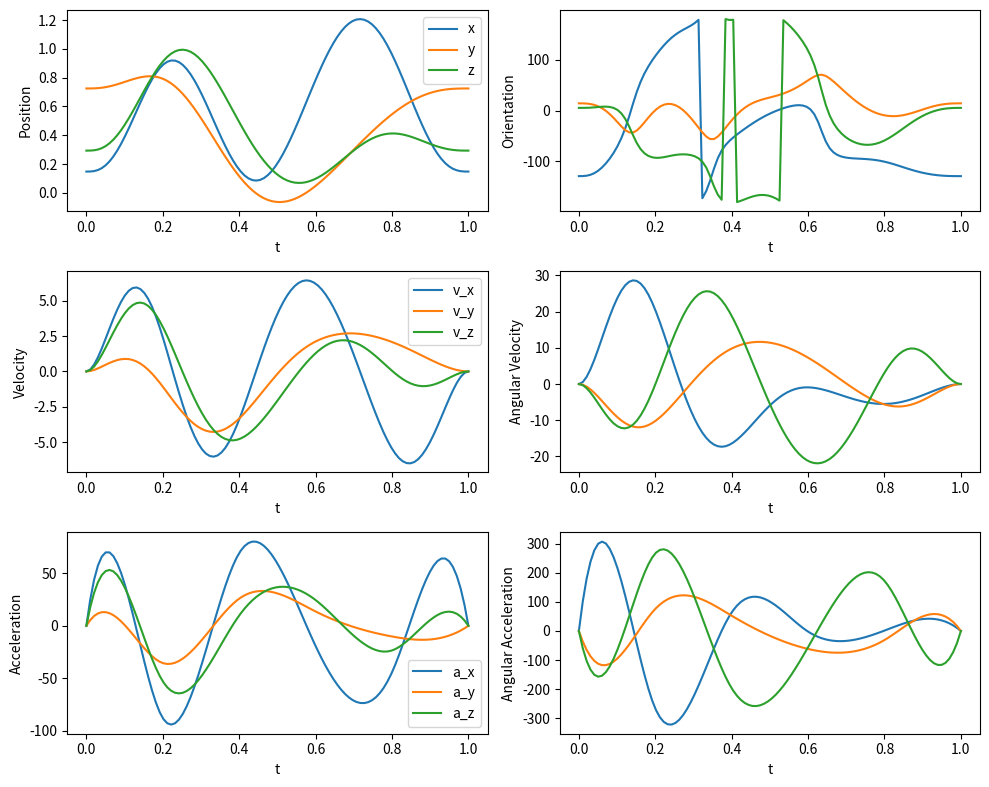
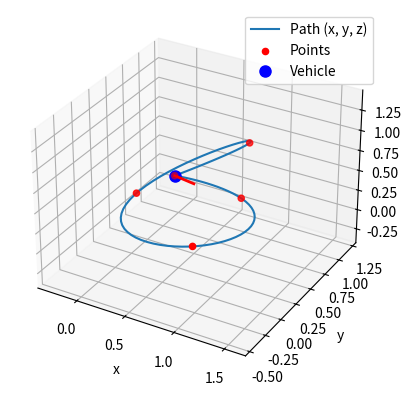

Python code for these plots, in order: (Note: this script raises an exception after producing the figures.)
import matplotlib
matplotlib.use('Agg')

import numpy as np
from scipy.interpolate import make_interp_spline, make_lsq_spline
from scipy.spatial.transform import Rotation#, RotationSpline

import matplotlib.pyplot as plt
from matplotlib.animation import FuncAnimation
from mpl_toolkits.mplot3d import Axes3D
from scipy.interpolate import CubicSpline

def make_interp_spline_with_constraints(x, y, k=3, t=None, bc_type=None):
    return make_interp_spline(x=x, y=y, k=k, t=t, bc_type=bc_type)

# Example points (x, y)
x = np.random.rand(5)
y = np.random.rand(5)
z = np.random.rand(5)
orientations = Rotation.random(5).as_euler("xyz", degrees=True)
x = np.concatenate((x, [x[0]]))
y = np.concatenate((y, [y[0]]))
z = np.concatenate((z, [z[0]]))
# orientations = np.concatenate((orientations, [orientations[0]]))

# arr = np.linspace(-180, 180, 1)
# orientations = np.array([[-179.99, -179.99, -179.99], [179.99, 179.99, 179.99]])
# orientations = np.array([[-1, -1, -1], [1, 1, 1]])
# orientations = np.array([[-149.99, -149.99, -149.99], [149.99, 149.99, 149.99]])
orientations = np.concatenate((orientations, [orientations[0]]))

t_end = 1

# Parameter t (can be the distance between the points or just range of integers)
t = np.linspace(0, t_end, len(x))

dim_vars = (x, y, z)

# Fit cubic splines to x and y as a function of t
splines = [
    make_interp_spline_with_constraints(
        t, var, k=5, bc_type=([(1, 0.0), (2, 0.0)], [(1, 0.0), (2, 0.0)])
    )
    for var in dim_vars
]

# Define a finer grid of t values for evaluation
t_fine = np.linspace(0, t_end, 100)

class RotationSpline:
    def __init__(self, t, quaternions):

        assert len(t) == len(quaternions)
        
        self.t = t
        self.quaternions = quaternions

        self.rotations = Rotation.from_quat(quaternions)
        self.rotvecs = self.rotations.as_rotvec()

        print(self.rotvecs)

        self.spline_x = make_interp_spline(t, self.rotvecs[:, 0], k=5, bc_type=([(1, 0.0), (2, 0.0)], [(1, 0.0), (2, 0.0)]))
        self.spline_y = make_interp_spline(t, self.rotvecs[:, 1], k=5, bc_type=([(1, 0.0), (2, 0.0)], [(1, 0.0), (2, 0.0)]))
        self.spline_z = make_interp_spline(t, self.rotvecs[:, 2], k=5, bc_type=([(1, 0.0), (2, 0.0)], [(1, 0.0), (2, 0.0)]))


    def __call__(self, t_single):
        t_array = np.array([t_single])
        quaternions_fine = self.evaluate(t_array)
        return quaternions_fine[0]

    def evaluate(self, t_fine):
        rotvecs_fine = np.vstack((
            self.spline_x(t_fine),
            self.spline_y(t_fine),
            self.spline_z(t_fine)
        )).T
        quaternions_fine = Rotation.from_rotvec(rotvecs_fine).as_quat()
        return quaternions_fine

    def as_euler(self, t_fine, order='xyz', degrees=False):
        quaternions_fine = self.evaluate(t_fine)
        rotations = Rotation.from_quat(quaternions_fine)
        return rotations.as_euler(order, degrees=degrees)

    def angular_velocity(self, t_fine):
        angular_vel_x = self.spline_x(t_fine, 1)
        angular_vel_y = self.spline_y(t_fine, 1)
        angular_vel_z = self.spline_z(t_fine, 1)
        return np.vstack((angular_vel_x, angular_vel_y, angular_vel_z)).T

    def angular_acceleration(self, t_fine):
        angular_acc_x = self.spline_x(t_fine, 2)
        angular_acc_y = self.spline_y(t_fine, 2)
        angular_acc_z = self.spline_z(t_fine, 2)
        return np.vstack((angular_acc_x, angular_acc_y, angular_acc_z)).T
    
# orientation_spline = RotationSpline(
#     t, Rotation.from_euler("xyz", orientations, degrees=True)
# )

quaternion_spline = RotationSpline(t, Rotation.from_euler("xyz", orientations, degrees=True).as_quat())

# For angular velocities and accelerations:
angular_velocities = quaternion_spline.angular_velocity(t_fine)
angular_accelerations = quaternion_spline.angular_acceleration(t_fine)

# Compute positions
positions = [spline(t_fine) for spline in splines]
x_fine, y_fine, z_fine = positions
# orientations = orientation_spline(t_fine).as_euler("xyz", degrees=True)
orientations = quaternion_spline.as_euler(t_fine, order='xyz', degrees=True)


# Compute velocities (first derivative)
velocities = [spline(t_fine, 1) for spline in splines]
v_x, v_y, v_z = velocities
angular_velocities = quaternion_spline.angular_velocity(t_fine) #orientation_spline(t_fine, 1)

# Compute accelerations (second derivative)
accelerations = [spline(t_fine, 2) for spline in splines]
a_x, a_y, a_z = accelerations
angular_accelerations = quaternion_spline.angular_acceleration(t_fine) #orientation_spline(t_fine, 2)

# Plot the results
plt.figure(figsize=(10, 8))

# Plot position
plt.subplot(3, 2, 1)
plt.plot(t_fine, x_fine, label="x")
plt.plot(t_fine, y_fine, label="y")
plt.plot(t_fine, z_fine, label="z")
plt.xlabel("t")
plt.ylabel("Position")
plt.legend()

# Plot velocity
plt.subplot(3, 2, 3)
plt.plot(t_fine, v_x, label="v_x")
plt.plot(t_fine, v_y, label="v_y")
plt.plot(t_fine, v_z, label="v_z")
plt.xlabel("t")
plt.ylabel("Velocity")
plt.legend()

# Plot acceleration
plt.subplot(3, 2, 5)
plt.plot(t_fine, a_x, label="a_x")
plt.plot(t_fine, a_y, label="a_y")
plt.plot(t_fine, a_z, label="a_z")
plt.xlabel("t")
plt.ylabel("Acceleration")
plt.legend()

# Plot orientation
plt.subplot(3, 2, 2)
roll, pitch, yaw = orientations.T
plt.plot(t_fine, roll, label="Roll")
plt.plot(t_fine, pitch, label="Pitch")
plt.plot(t_fine, yaw, label="Yaw")
plt.xlabel("t")
plt.ylabel("Orientation")

# Plot angular velocity
plt.subplot(3, 2, 4)
roll_rate, pitch_rate, yaw_rate = angular_velocities.T
plt.plot(t_fine, roll_rate, label="Roll rate")
plt.plot(t_fine, pitch_rate, label="Pitch rate")
plt.plot(t_fine, yaw_rate, label="Yaw rate")
plt.xlabel("t")
plt.ylabel("Angular Velocity")

# Plot angular acceleration
plt.subplot(3, 2, 6)
roll_acceleration, pitch_acceleration, yaw_acceleration = angular_accelerations.T
plt.plot(t_fine, roll_acceleration, label="Roll acceleration")
plt.plot(t_fine, pitch_acceleration, label="Pitch acceleration")
plt.plot(t_fine, yaw_acceleration, label="Yaw acceleration")
plt.xlabel("t")
plt.ylabel("Angular Acceleration")


plt.tight_layout()
plt.show()

plt.savefig("plot.png")


# Setup the figure and 3D axis
fig = plt.figure()
ax = fig.add_subplot(111, projection="3d")

# Plot the path in 3D
ax.plot(x_fine, y_fine, z_fine, label="Path (x, y, z)")
ax.scatter(x, y, z, color="red", label="Points")
(vehicle,) = ax.plot([], [], [], "bo", markersize=8, label="Vehicle")

# Set up the plot limits and labels
ax.set_xlim(np.min(x_fine) - 0.5, np.max(x_fine) + 0.5)
ax.set_ylim(np.min(y_fine) - 0.5, np.max(y_fine) + 0.5)
ax.set_zlim(np.min(z_fine) - 0.5, np.max(z_fine) + 0.5)
ax.set_xlabel("x")
ax.set_ylabel("y")
ax.set_zlabel("z")
ax.legend()


# Function to draw orientation (as a line or arrow)
def draw_orientation(position, orientation):
    """Draws the orientation of the vehicle at a given position using the quaternion."""
    direction = Rotation.from_euler('xyz', orientation).apply([1, 0, 0])
    end_point = position + 0.2 * direction  # Scale for visualization
    return position, end_point


# Plot a line representing the vehicle orientation
(orientation_line,) = ax.plot([], [], [], "r-", lw=2)


# Initialization function: plot the background of each frame
def init():
    vehicle.set_data([], [])
    vehicle.set_3d_properties([])
    return (vehicle,)


# Animation function: this is called sequentially
def animate(i):
    # Update the vehicle position at frame i
    vehicle.set_data([x_fine[i]], [y_fine[i]])
    vehicle.set_3d_properties([z_fine[i]])

    # Get the current quaternion and position
    position = np.array([x_fine[i], y_fine[i], z_fine[i]])
    orientation = Rotation.from_quat(quaternion_spline(t_fine[i])).as_euler('xyz')

    # Draw orientation line
    start, end = draw_orientation(position, orientation)
    orientation_line.set_data([start[0], end[0]], [start[1], end[1]])
    orientation_line.set_3d_properties([start[2], end[2]])

    return vehicle, orientation_line


# Create the animation
anim = FuncAnimation(
    fig, animate, init_func=init, frames=len(t_fine), interval=20, blit=True
)

anim.save('animation.mp4', writer='ffmpeg')

# Show the animation
plt.show()
